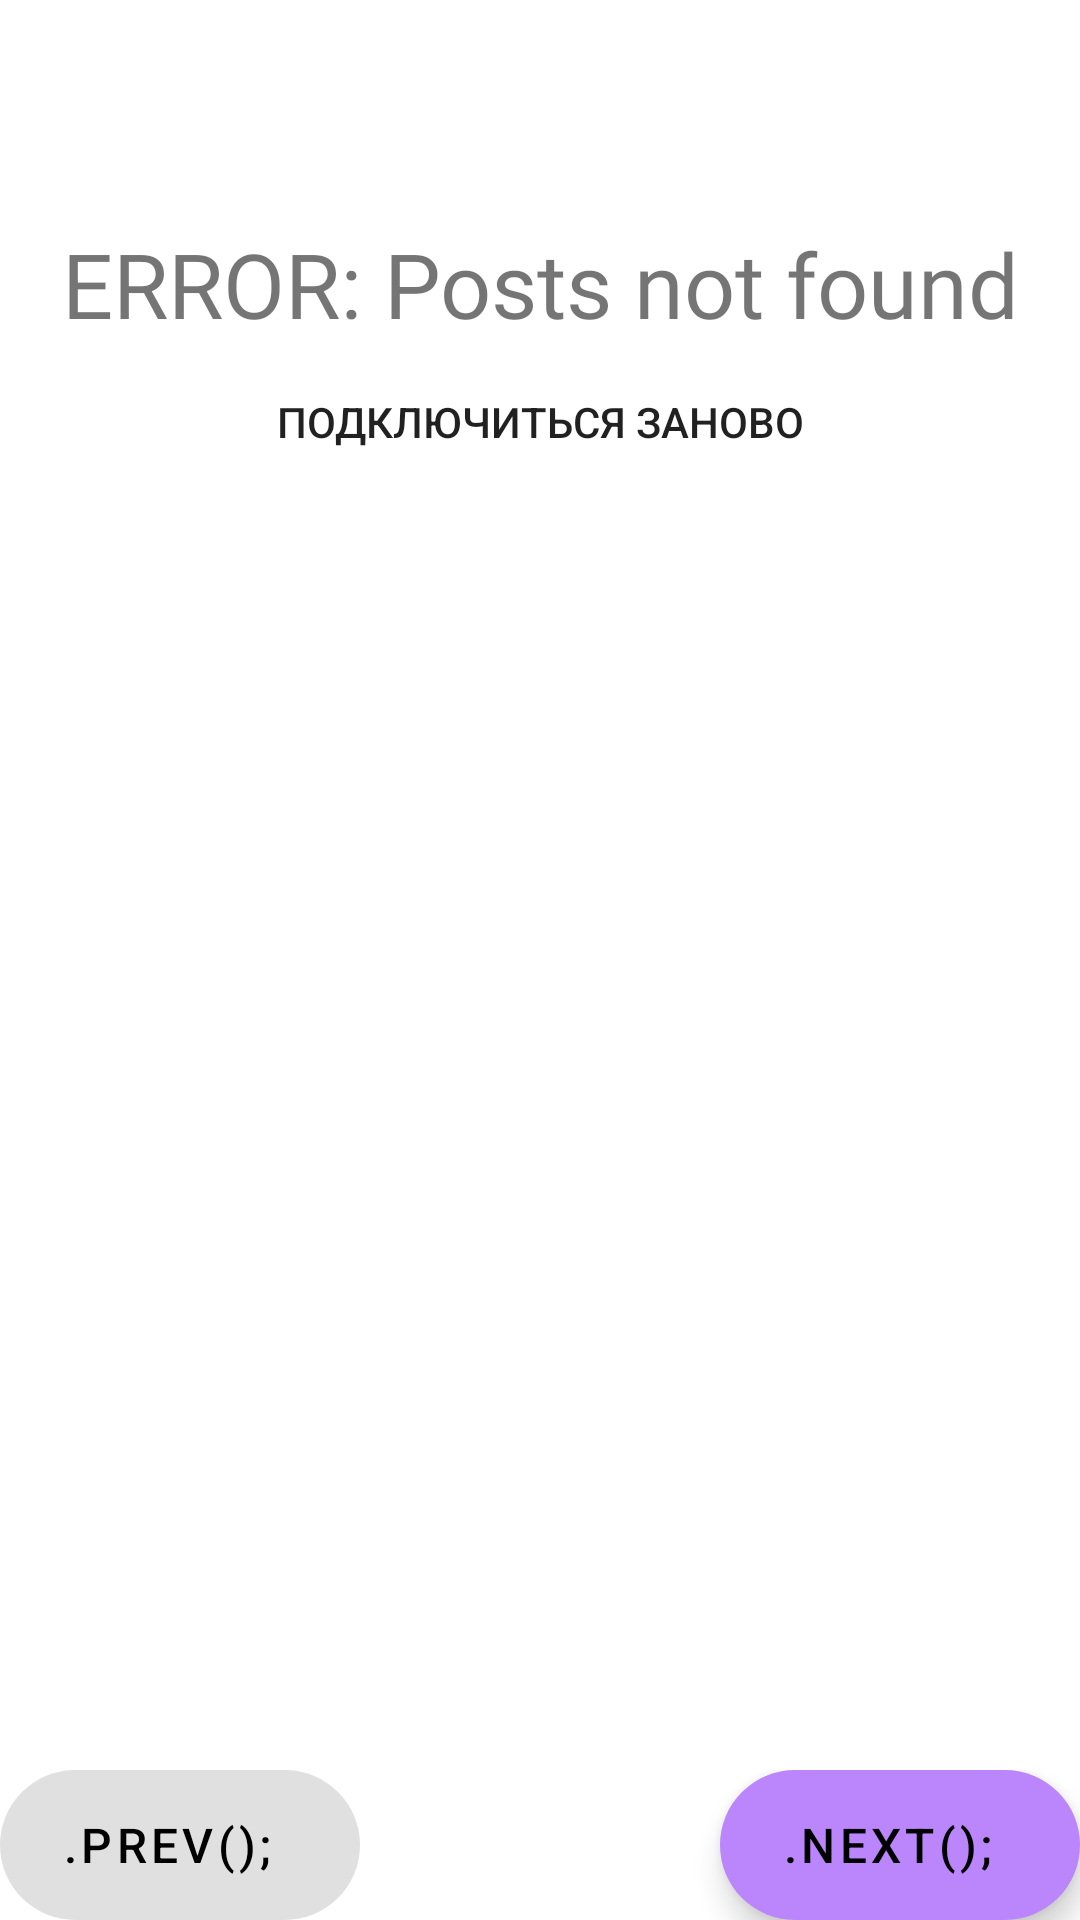

This screen was rendered from an Android layout file. Write that file and the resources it references.
<!-- AndroidManifest.xml: application theme Theme.YanaGladDevelopersLife -->
<!-- res/layout/fragment_recycle.xml -->
<?xml version="1.0" encoding="utf-8"?>
<androidx.appcompat.widget.LinearLayoutCompat
    xmlns:android="http://schemas.android.com/apk/res/android"
    xmlns:app="http://schemas.android.com/apk/res-auto"
    xmlns:tools="http://schemas.android.com/tools"
    android:id="@+id/main_linear"
    android:orientation="vertical"
    android:layout_width="match_parent"
    android:layout_height="match_parent"
    android:weightSum="1"
    >

<androidx.constraintlayout.widget.ConstraintLayout
    android:id="@+id/constraintLayout"
    android:layout_width="match_parent"
    android:layout_height="match_parent"
    android:layout_weight="1"
    tools:context=".fragments.RecyclerFragment">

    <androidx.appcompat.widget.LinearLayoutCompat
        android:id="@+id/recycl_error_layout"
        android:layout_width="match_parent"
        android:layout_height="wrap_content"
        android:layout_centerInParent="true"
        android:layout_marginStart="@dimen/eight_step"
        android:layout_marginTop="@dimen/eight_step"
        android:layout_marginEnd="@dimen/eight_step"
        android:layout_marginBottom="@dimen/eight_step"
        android:orientation="vertical"
        android:visibility="visible"
        app:layout_constraintBottom_toBottomOf="parent"
        app:layout_constraintEnd_toEndOf="parent"
        app:layout_constraintStart_toStartOf="parent"
        app:layout_constraintTop_toTopOf="parent"
        app:layout_constraintVertical_bias="0.10">

        <ProgressBar
            android:id="@+id/recycle_error_progressbar"
            style="?android:attr/progressBarStyleHorizontal"
            android:layout_width="@dimen/progress_bar_len"
            android:layout_height="wrap_content"
            android:layout_centerHorizontal="true"
            android:layout_centerVertical="true"
            android:layout_gravity="center"
            android:layout_margin="2dp"
            android:indeterminate="true"
            android:visibility="invisible" />

        <androidx.appcompat.widget.AppCompatTextView
            android:id="@+id/recycl_error_title"
            android:layout_width="wrap_content"
            android:layout_height="wrap_content"
            android:layout_gravity="center"
            android:gravity="center"
            android:text="@string/error_posts_not_found"
            android:fontFamily="@font/pixel"
            android:textAppearance="@style/TextAppearance.AppCompat.Small"
            android:textSize="30sp" />

        <Button
            android:id="@+id/recycl_error_btn"
            style="@style/AppSelectableItem"
            android:layout_width="match_parent"
            android:layout_height="wrap_content"
            android:layout_gravity="center"
            android:layout_marginTop="2dp"
            android:text="@string/retry"
           />

    </androidx.appcompat.widget.LinearLayoutCompat>

    <androidx.recyclerview.widget.RecyclerView
        android:id="@+id/recyclerview"
        android:layout_width="0dp"
        android:layout_height="0dp"
        android:visibility="visible"
        app:layout_behavior="@string/appbar_scrolling_view_behavior"
        app:layout_constraintBottom_toBottomOf="parent"
        app:layout_constraintEnd_toEndOf="parent"
        app:layout_constraintHorizontal_bias="0.0"
        app:layout_constraintStart_toStartOf="parent"
        app:layout_constraintTop_toTopOf="parent"
        app:layout_constraintVertical_bias="0.0" />

</androidx.constraintlayout.widget.ConstraintLayout>
    <include
        android:id="@+id/buttons_layout"
        layout="@layout/buttons_layout" />

</androidx.appcompat.widget.LinearLayoutCompat>
<!-- res/layout/buttons_layout.xml (included above) -->
<?xml version="1.0" encoding="utf-8"?>
<androidx.constraintlayout.widget.ConstraintLayout xmlns:android="http://schemas.android.com/apk/res/android"
    xmlns:app="http://schemas.android.com/apk/res-auto"
    xmlns:tools="http://schemas.android.com/tools"
    android:layout_width="match_parent"
    android:layout_height="wrap_content">

    <com.google.android.material.floatingactionbutton.ExtendedFloatingActionButton
        android:id="@+id/btn_previous"
        android:layout_width="wrap_content"
        android:layout_height="50dp"
        android:enabled="false"
        android:text="@string/previous"
        android:textAlignment="center"
        android:textColor="@android:color/black"
        android:textSize="16sp"
        app:layout_constraintStart_toStartOf="parent"
        app:layout_constraintTop_toTopOf="parent" />

    <com.google.android.material.floatingactionbutton.ExtendedFloatingActionButton
        android:id="@+id/btn_next"
        android:layout_width="@dimen/btn_width"
        android:layout_height="@dimen/btn_height"
        android:layout_gravity="right"
        android:text="@string/next"
        android:textAlignment="center"
        android:textColor="@android:color/black"
        android:textSize="16sp"
        app:layout_constraintEnd_toEndOf="parent"
        app:layout_constraintTop_toTopOf="parent" />

</androidx.constraintlayout.widget.ConstraintLayout>
<!-- resources referenced by this layout -->
<resources>
  <dimen name="btn_height">50sp</dimen>
  <dimen name="btn_width">120sp</dimen>
  <dimen name="eight_step">8dp</dimen>
  <dimen name="progress_bar_len">150sp</dimen>
  <string name="error_posts_not_found">ERROR: Posts not found</string>
  <string name="next">.next();</string>
  <string name="previous">.prev();</string>
  <string name="retry">Подключиться заново</string>
  <style name="AppSelectableItem">
          <item name="android:focusable">true</item>
          <item name="android:clickable">true</item>
          <item name="android:background">?attr/selectableItemBackground</item>
      </style>
  <style name="Theme.YanaGladDevelopersLife" parent="Theme.MaterialComponents.DayNight.NoActionBar">
          
          <item name="colorPrimary">@color/white</item>
          <item name="colorPrimaryVariant">@color/purple_700</item>
          <item name="colorOnPrimary">@color/black</item>
          
          <item name="colorSecondary">@color/purple_200</item>
          <item name="colorSecondaryVariant">@color/teal_700</item>
          <item name="colorOnSecondary">@color/black</item>
          
          <item name="android:statusBarColor" tools:targetApi="l">?attr/colorPrimaryVariant</item>
          
      </style>
  <color name="white">#FFFFFFFF</color>
  <color name="purple_700">#FF3700B3</color>
  <color name="black">#FF000000</color>
  <color name="purple_200">#FFBB86FC</color>
  <color name="teal_700">#FF018786</color>
</resources>
